The GitHub repository HITSNINJA/Mobilenet_Image_Classification contains a labelled image folder "data" with 4 categories: glioma tumor, meningioma tumor, no tumor, pituitary tumor. Examples follow, each with its label.

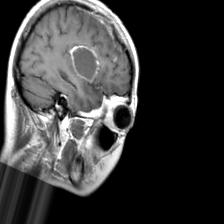
Label: glioma tumor

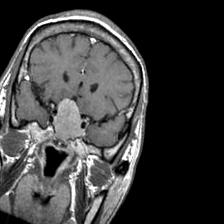
Label: pituitary tumor

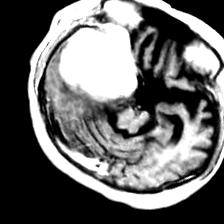
Label: meningioma tumor

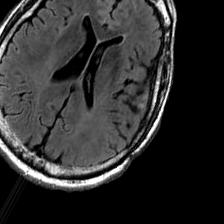
Label: no tumor

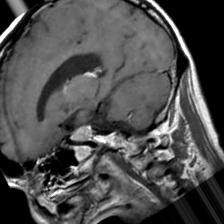
Label: pituitary tumor

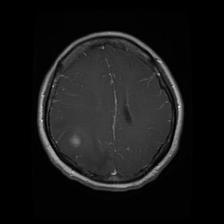
Label: glioma tumor
